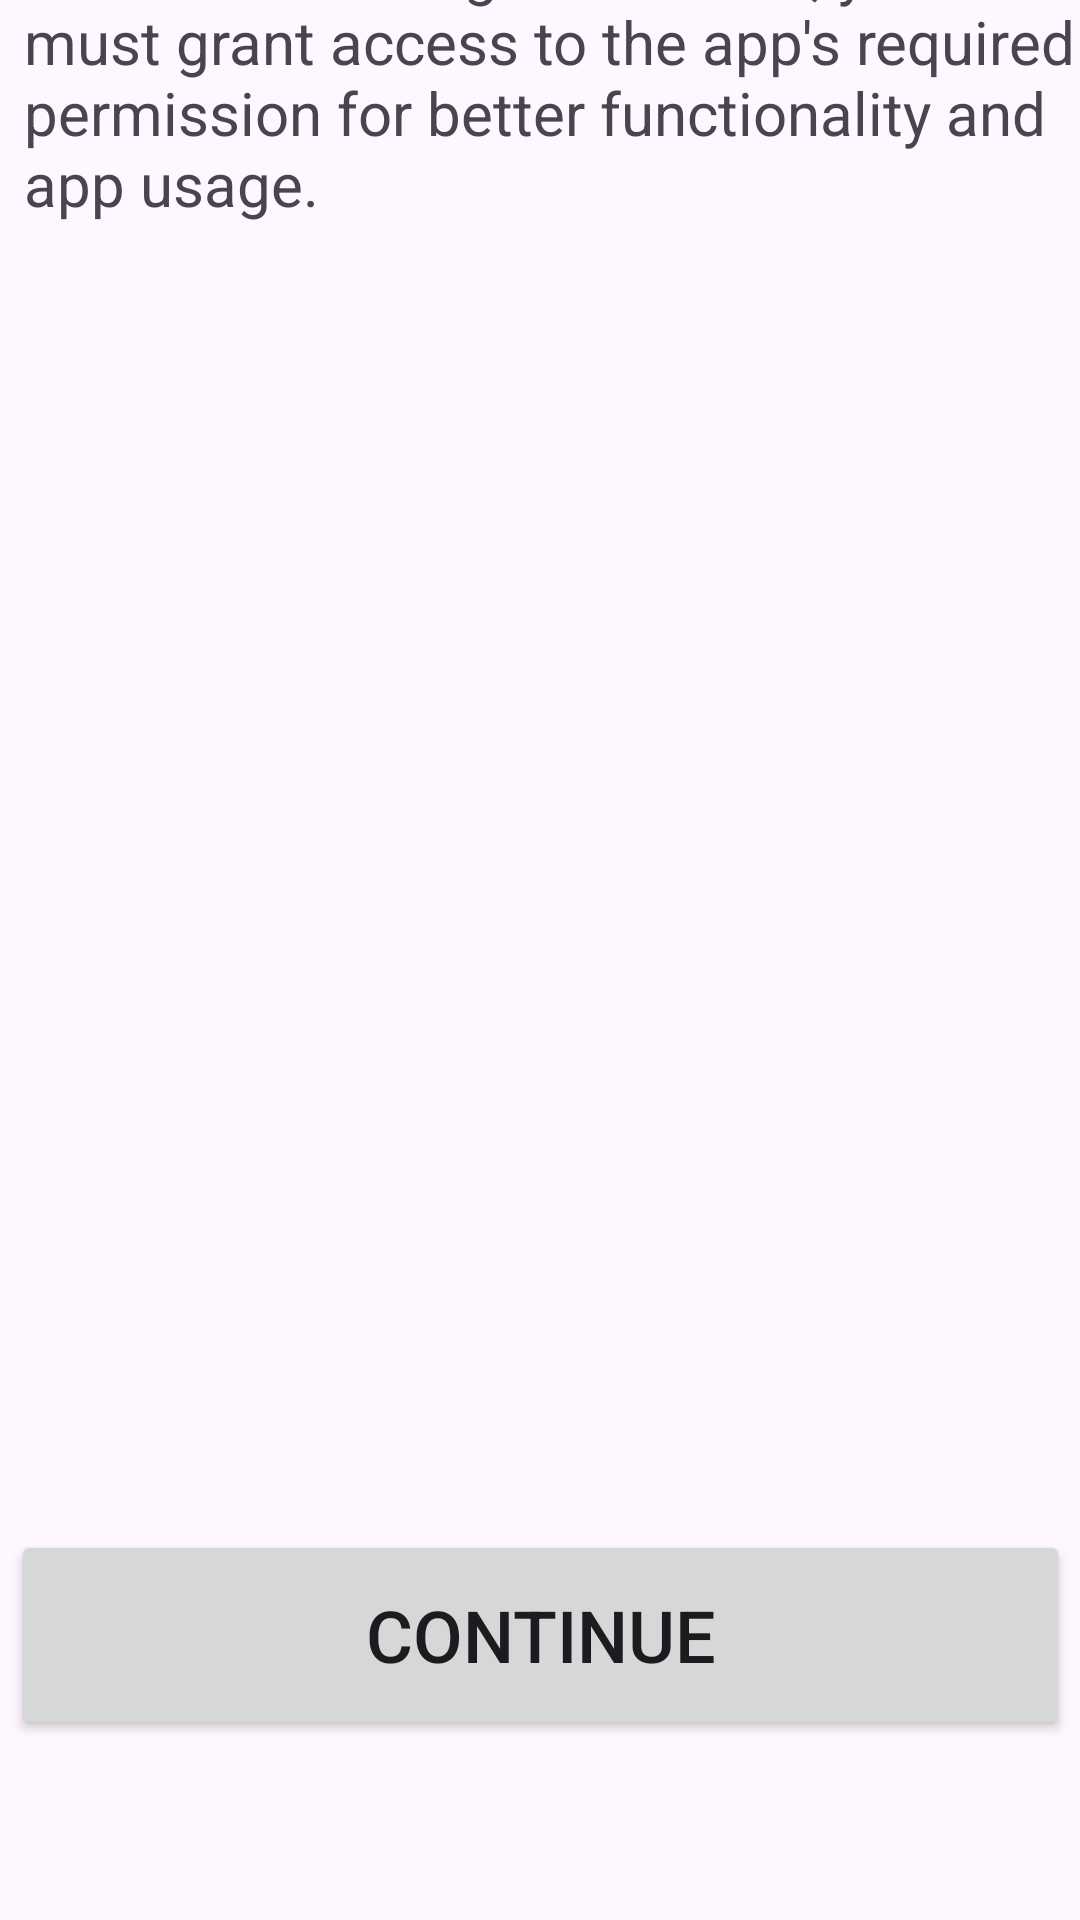

The Android layout XML behind this screen, and the referenced resources:
<!-- AndroidManifest.xml: application theme Theme.StatusHub -->
<!-- res/layout/activity_setup.xml -->
<?xml version="1.0" encoding="utf-8"?>
<androidx.constraintlayout.widget.ConstraintLayout xmlns:android="http://schemas.android.com/apk/res/android"
    xmlns:app="http://schemas.android.com/apk/res-auto"
    xmlns:tools="http://schemas.android.com/tools"
    android:id="@+id/main"
    android:layout_width="match_parent"
    android:layout_height="match_parent"
    android:hapticFeedbackEnabled="true"
    tools:context=".SetupActivity">

    <Button
        android:id="@+id/button2"
        android:layout_width="353dp"
        android:layout_height="70dp"
        android:layout_marginStart="55dp"
        android:layout_marginEnd="55dp"
        android:layout_marginBottom="60dp"
        android:text="Continue"
        android:textSize="24sp"
        app:layout_constraintBottom_toBottomOf="parent"
        app:layout_constraintEnd_toEndOf="parent"
        app:layout_constraintStart_toStartOf="parent" />

    <LinearLayout
        android:id="@+id/linearLayout"
        android:layout_width="409dp"
        android:layout_height="40dp"
        android:layout_marginBottom="537dp"
        android:gravity="center_vertical"
        android:orientation="horizontal"
        app:layout_constraintBottom_toTopOf="@+id/button2"
        app:layout_constraintStart_toStartOf="parent"
        app:layout_constraintTop_toTopOf="parent"
        app:layout_constraintVertical_bias="0.35">

        <ImageView
            android:id="@+id/imageView2"
            android:layout_width="wrap_content"
            android:layout_height="wrap_content"
            android:layout_marginStart="8dp"
            android:layout_weight="0"
            app:srcCompat="@drawable/arrow_back" />

        <TextView
            android:id="@+id/textView"
            android:layout_width="wrap_content"
            android:layout_height="wrap_content"
            android:layout_marginStart="8dp"
            android:layout_weight="0"
            android:text="Grant Permission"
            android:textSize="24sp" />
    </LinearLayout>

    <TextView
        android:id="@+id/textView2"
        android:layout_width="wrap_content"
        android:layout_height="wrap_content"
        android:layout_marginTop="8dp"
        android:layout_marginBottom="421dp"
        android:paddingStart="8dp"
        android:text="To continue using Status Hub, you must grant access to the app's required permission for better functionality and app usage."
        android:textSize="20sp"
        app:layout_constraintBottom_toTopOf="@+id/button2"
        app:layout_constraintTop_toBottomOf="@+id/linearLayout"
        app:layout_constraintVertical_bias="0.214"
        tools:layout_editor_absoluteX="0dp" />
</androidx.constraintlayout.widget.ConstraintLayout>
<!-- resources referenced by this layout -->
<resources>
  <!-- drawable arrow_back (drawable) -->
  <vector xmlns:android="http://schemas.android.com/apk/res/android"
      android:width="24dp"
      android:height="24dp"
      android:viewportWidth="24"
      android:viewportHeight="24"
      android:tint="#212121"
      android:autoMirrored="true">
    <path
        android:fillColor="@android:color/white"
        android:pathData="M20,11H7.83l5.59,-5.59L12,4l-8,8 8,8 1.41,-1.41L7.83,13H20v-2z"/>
  </vector>
  <style name="Theme.StatusHub" parent="Theme.Material3.DayNight">
          
          <item name="colorPrimary">@color/purple_500</item>
          <item name="colorPrimaryVariant">@color/purple_700</item>
          <item name="colorOnPrimary">@color/white</item>
          
          <item name="colorSecondary">@color/teal_200</item>
          <item name="colorSecondaryVariant">@color/teal_700</item>
          <item name="colorOnSecondary">@color/black</item>
          
          <item name="android:windowActivityTransitions">true</item>
          <item name="android:windowContentTransitions">true</item>
  
          
          <item name="android:windowEnterTransition">@transition/explode</item>
          <item name="android:windowExitTransition">@transition/explode</item>
          
          <item name="android:windowTranslucentNavigation">true</item>
          <item name="android:windowTranslucentStatus">true</item>
          <item name="android:windowLightStatusBar">true</item>
      </style>
  <!-- not gathered from this repository: default colours our renderer supplied (Android Studio template values) -->
  <color name="purple_500">#FF6200EE</color>
  <color name="purple_700">#FF3700B3</color>
  <color name="teal_200">#FF03DAC5</color>
  <color name="teal_700">#FF018786</color>
  <color name="black">#FF000000</color>
  <color name="white">#FFFFFFFF</color>
</resources>
